Photos from the image-classification dataset "data" in the GitHub repository Ayshamahshoofa/Smart-Skincare. Its 17 classes are: basal cell carcinoma, darier s disease, epidermolysis bullosa pruriginosa, Hailey-Hailey disease, herpes simplex, impetigo, larva migrans, leprosy borderline, leprosy lepromatous, leprosy tuberculoid, lupus erythematosus chronicus discoides, melanoma, mycosis fungoides, papilomatosis confluentes and reticulate, pediculosis capitis, psoriasis, tungiasis.

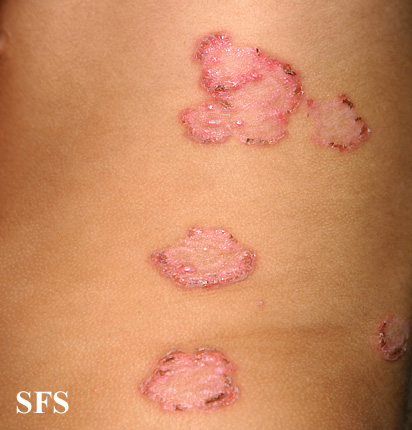
Label: impetigo

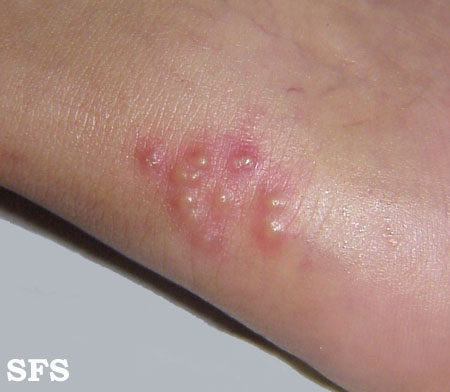
Label: herpes simplex

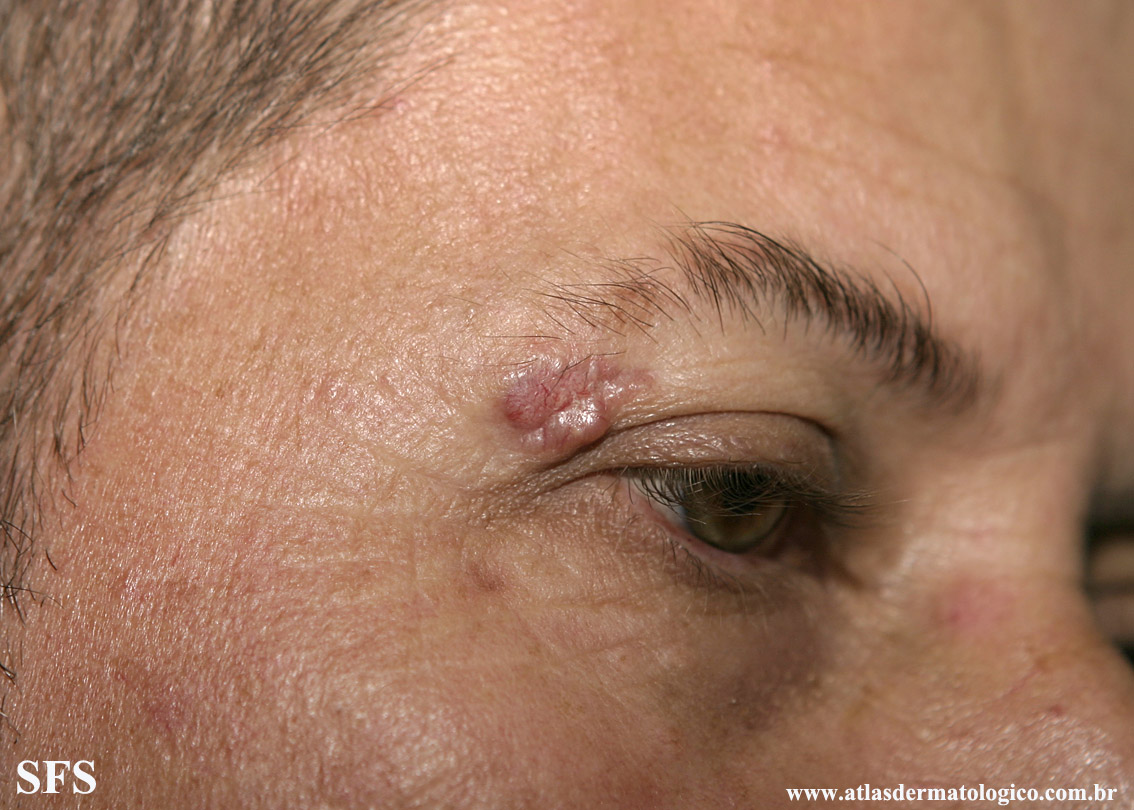
Label: basal cell carcinoma

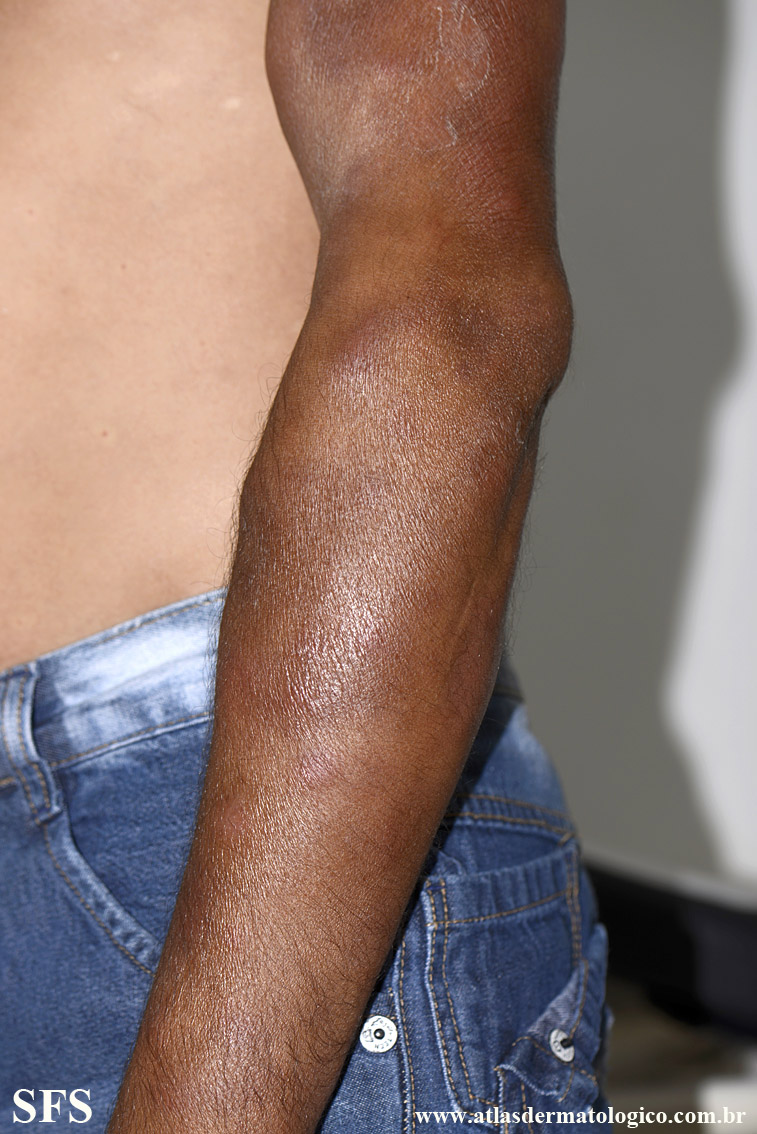
Label: leprosy lepromatous

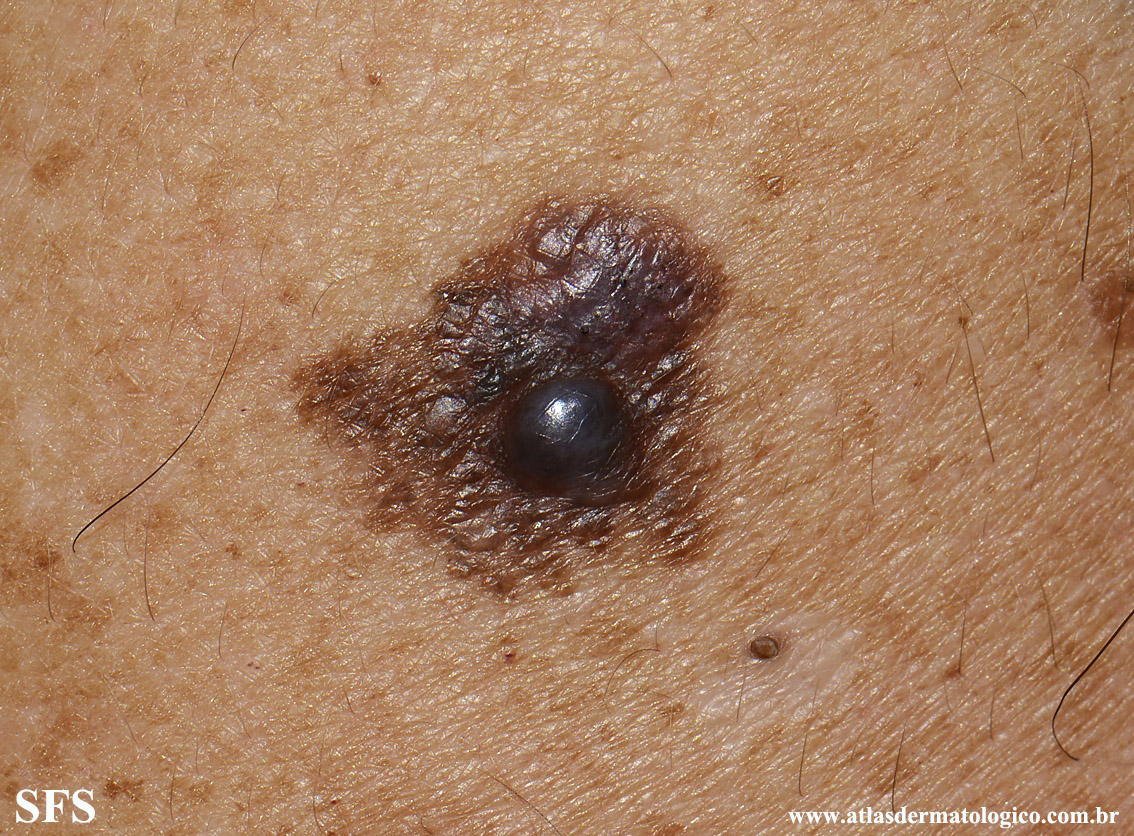
Label: melanoma

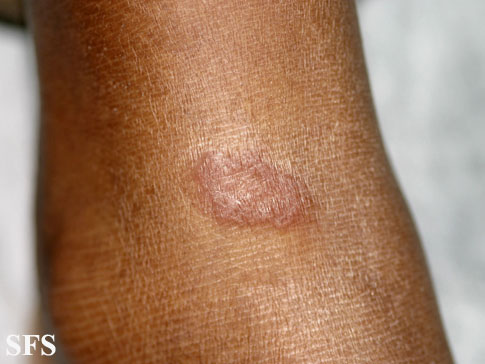
Label: leprosy tuberculoid
